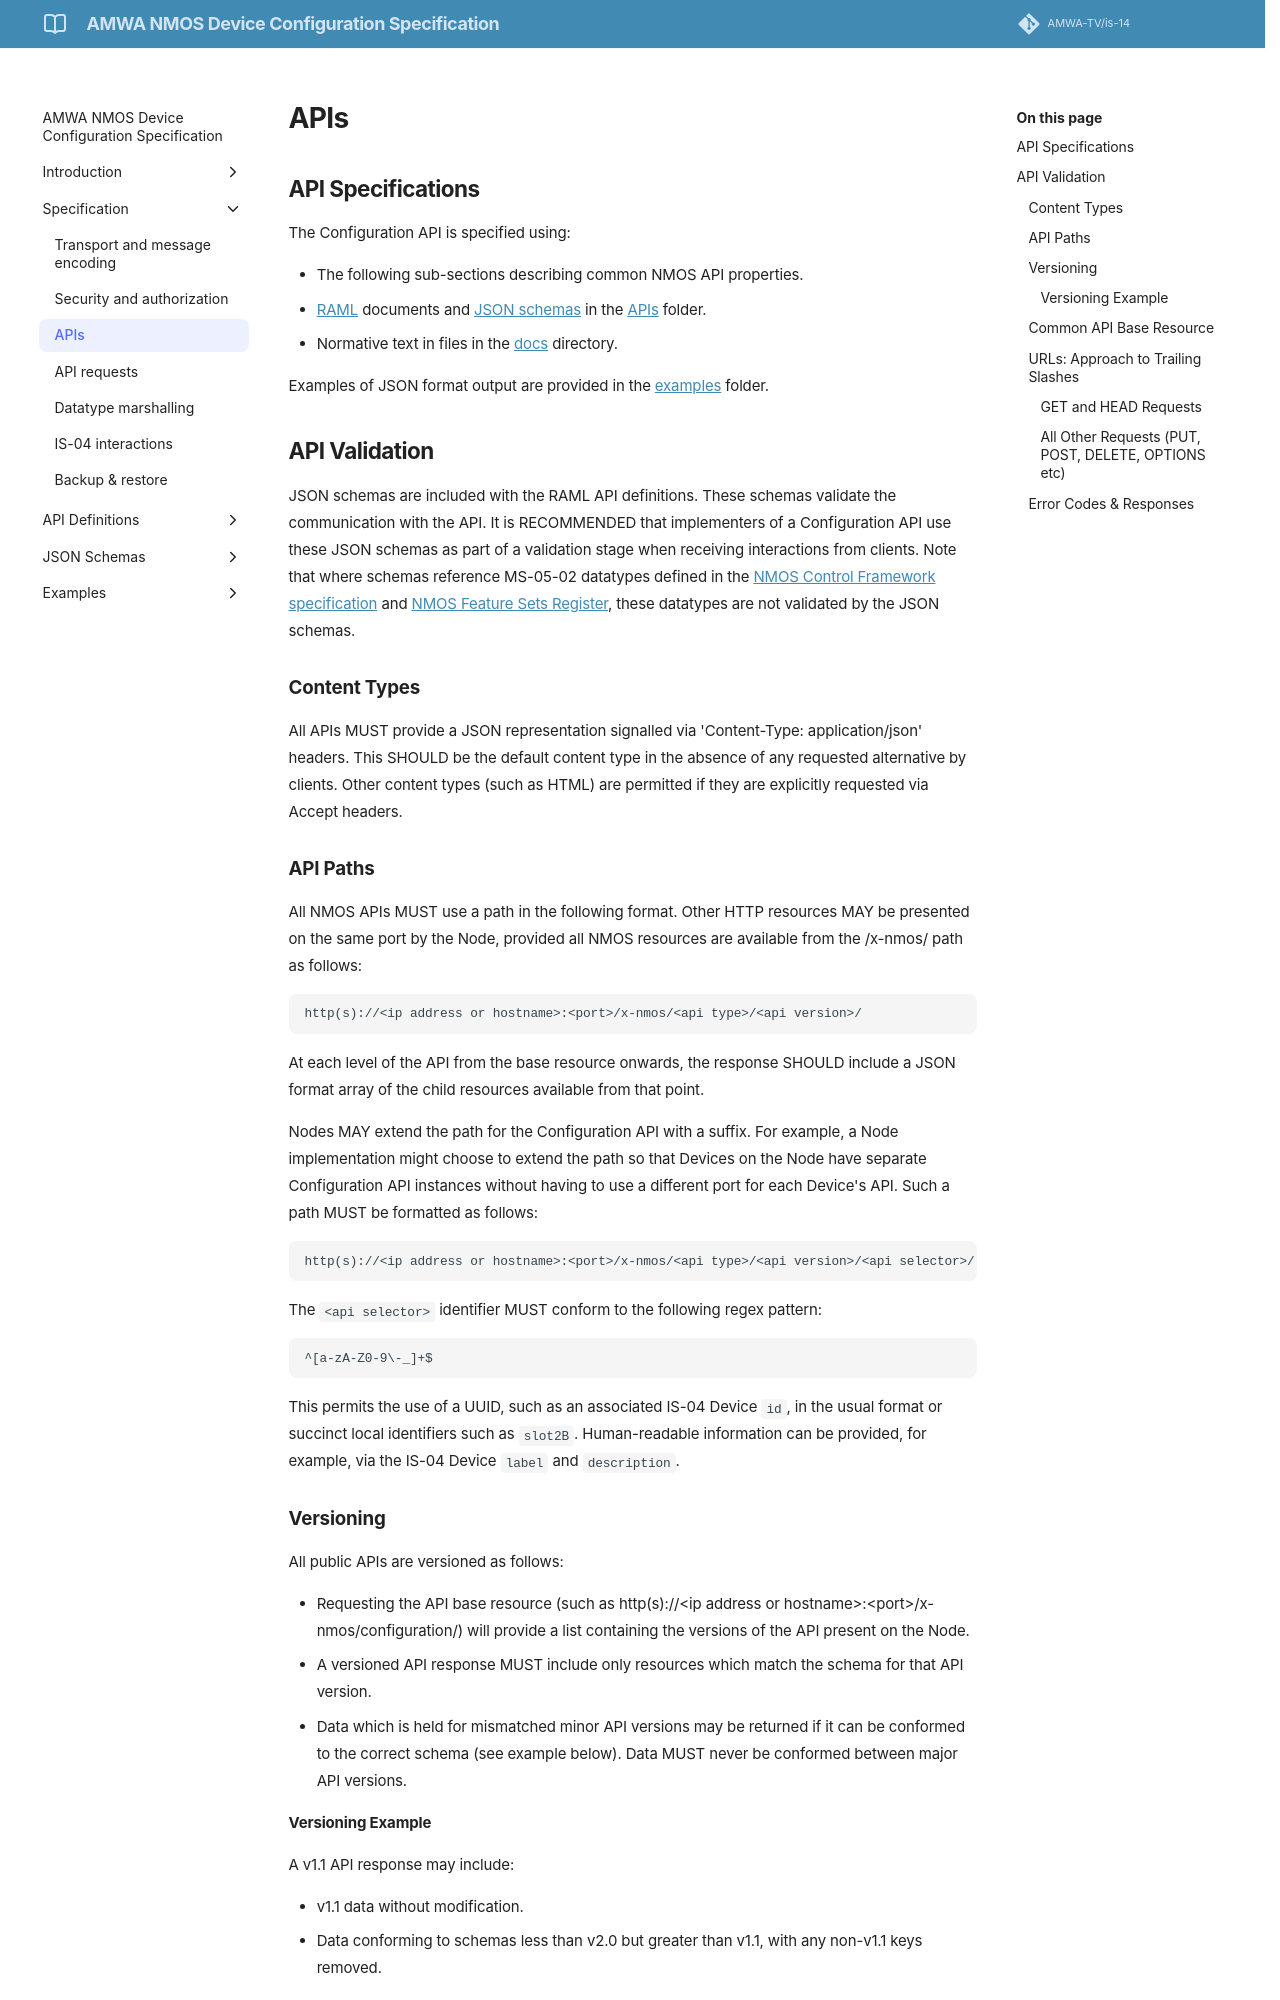

repository: AMWA-TV/is-14 · page: v1.0.0/APIs/index.html · generator: jekyll


# APIs

## API Specifications

The Configuration API is specified using:

* The following sub-sections describing common NMOS API properties.
* [RAML](http://raml.org/) documents and [JSON schemas](http://tools.ietf.org/html/draft-zyp-json-schema-04) in the [APIs](../APIs/) folder.
* Normative text in files in the [docs](../docs) directory.

Examples of JSON format output are provided in the [examples](../examples/) folder.

## API Validation

JSON schemas are included with the RAML API definitions.
These schemas validate the communication with the API.
It is RECOMMENDED that implementers of a Configuration API use these JSON schemas as part of a validation stage when receiving interactions from clients.
Note that where schemas reference MS-05-02 datatypes defined in the [NMOS Control Framework specification](https://specs.amwa.tv/ms-05-02/branches/v1.0.x/models/datatypes/) and [NMOS Feature Sets Register](https://specs.amwa.tv/nmos-control-feature-sets/branches/main/device-configuration/), these datatypes are not validated by the JSON schemas.

### Content Types

All APIs MUST provide a JSON representation signalled via 'Content-Type: application/json' headers.
This SHOULD be the default content type in the absence of any requested alternative by clients.
Other content types (such as HTML) are permitted if they are explicitly requested via Accept headers.

### API Paths

All NMOS APIs MUST use a path in the following format.
Other HTTP resources MAY be presented on the same port by the Node, provided all NMOS resources are available from the /x-nmos/ path as follows:

```
http(s)://<ip address or hostname>:<port>/x-nmos/<api type>/<api version>/
```

At each level of the API from the base resource onwards, the response SHOULD include a JSON format array of the child resources available from that point.

Nodes MAY extend the path for the Configuration API with a suffix.
For example, a Node implementation might choose to extend the path so that Devices on the Node have separate Configuration API instances without having to use a different port for each Device's API.
Such a path MUST be formatted as follows:

```
http(s)://<ip address or hostname>:<port>/x-nmos/<api type>/<api version>/<api selector>/
```

The `<api selector>` identifier MUST conform to the following regex pattern:

```
^[a-zA-Z0-9\-_]+$
```

This permits the use of a UUID, such as an associated IS-04 Device `id`, in the usual format or succinct local identifiers such as `slot2B`.
Human-readable information can be provided, for example, via the IS-04 Device `label` and `description`.

### Versioning

All public APIs are versioned as follows:

* Requesting the API base resource (such as http(s)://&lt;ip address or hostname&gt;:&lt;port&gt;/x-nmos/configuration/) will provide a list containing the versions of the API present on the Node.
* A versioned API response MUST include only resources which match the schema for that API version.
* Data which is held for mismatched minor API versions may be returned if it can be conformed to the correct schema (see example below). Data MUST never be conformed between major API versions.

#### Versioning Example

A v1.1 API response may include:

* v1.1 data without modification.
* Data conforming to schemas less than v2.0 but greater than v1.1, with any non-v1.1 keys removed.
